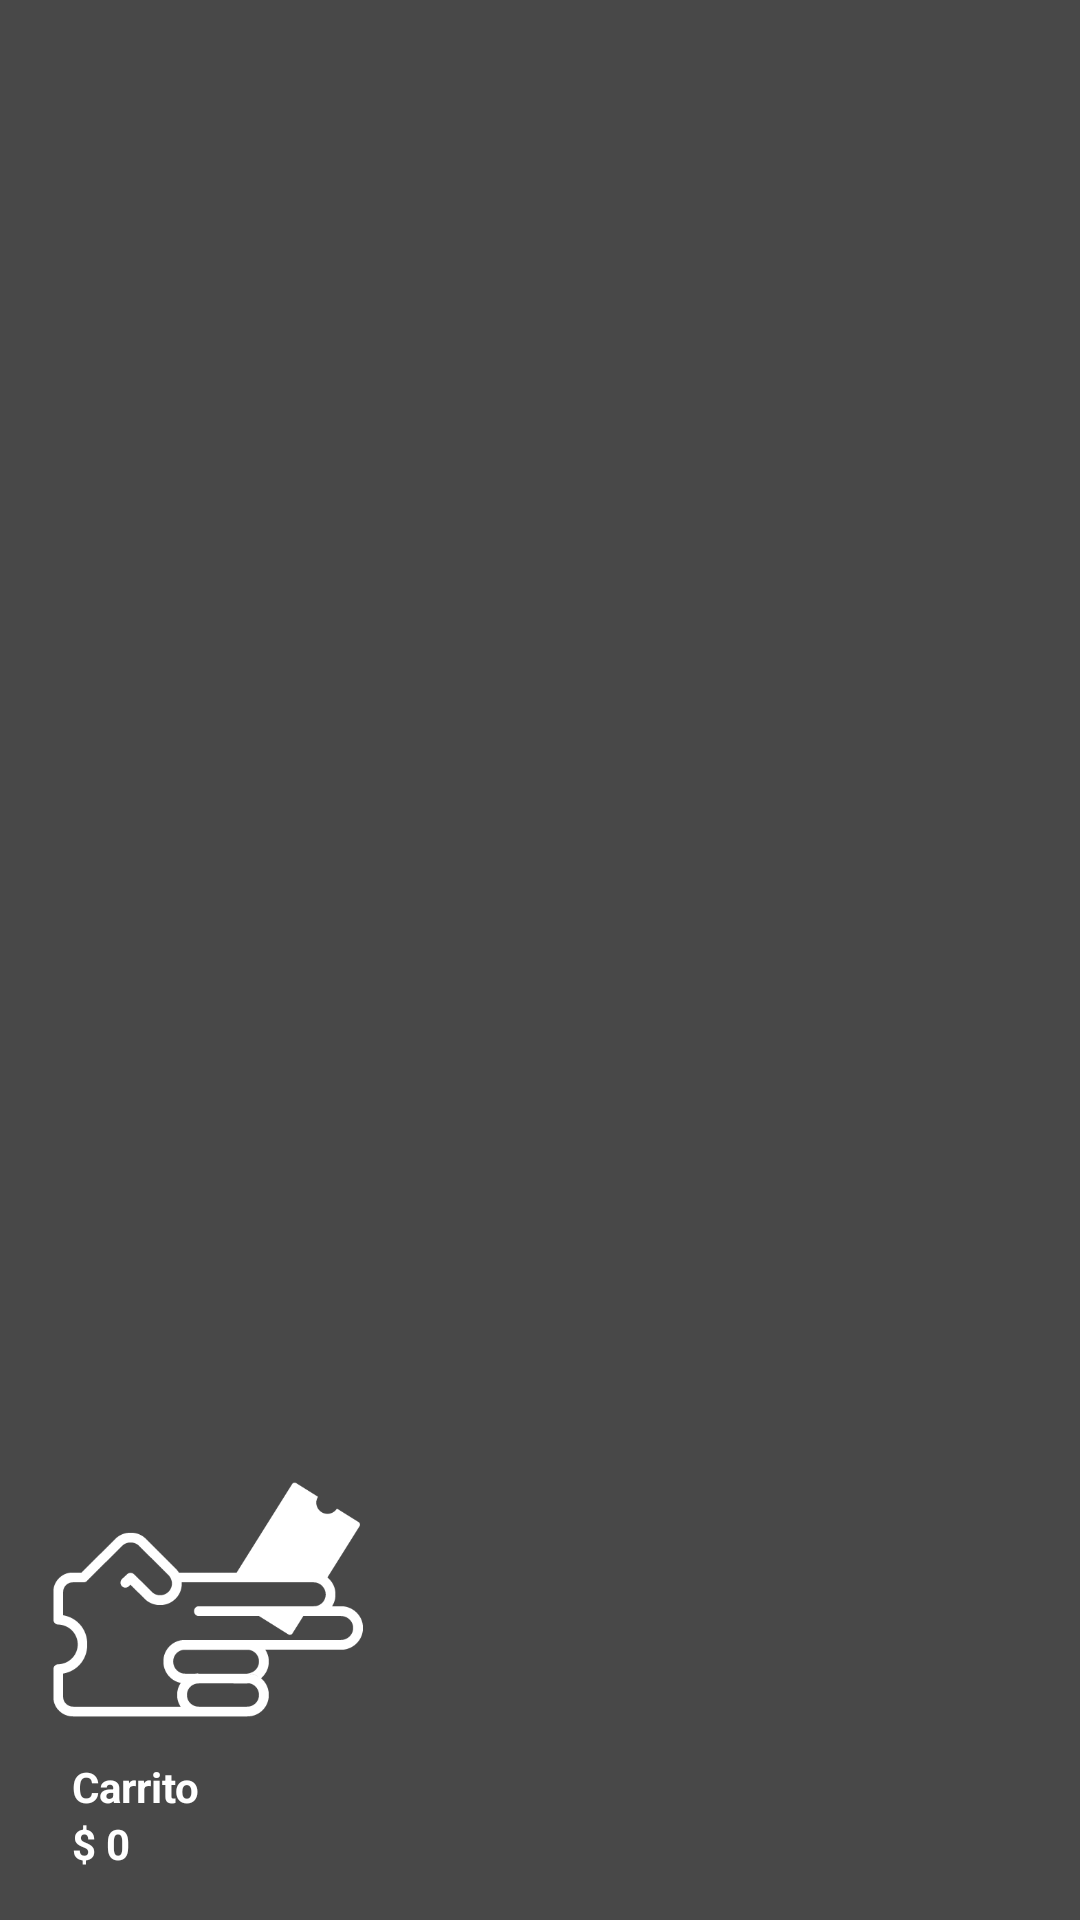

The Android layout XML behind this screen, and the referenced resources:
<!-- AndroidManifest.xml: application theme Theme.RicoPaRico -->
<!-- res/layout/cabecera_drawer.xml -->
<?xml version="1.0" encoding="utf-8"?>
<LinearLayout xmlns:android="http://schemas.android.com/apk/res/android"
    android:layout_width="match_parent"
    android:layout_height="wrap_content"
    android:background="@color/primaryColor"
    android:gravity="bottom"
    android:orientation="vertical"
    android:padding="@dimen/padding_izquierdo_cabecera"
    android:theme="@style/ThemeOverlay.AppCompat.Dark"
    android:weightSum="1">

    
    <ImageView
        android:id="@+id/imageView3"
        android:layout_width="110dp"
        android:layout_height="105dp"
        android:src="@drawable/log"
        android:contentDescription="@string/log" />

    <TableLayout
        android:layout_width="match_parent"
        android:layout_height="wrap_content"
        android:layout_gravity="center_vertical"
        android:columnCount="2"
        android:orientation="vertical"
        android:rowCount="2">


        <TableRow
            android:layout_width="match_parent"
            android:layout_height="match_parent">

            <ImageView
                android:id="@+id/icono_carrito"
                android:layout_width="wrap_content"
                android:layout_height="wrap_content"
                android:layout_marginRight="8dp"
                android:src="@drawable/carrito_compras" />

            <TextView
                android:id="@+id/etiqueta_carrito"
                android:layout_width="wrap_content"
                android:layout_height="wrap_content"
                android:layout_gravity="center_vertical"
                android:text="@string/etiqueta_carrito"
                android:textAppearance="@style/TextAppearance.AppCompat.Body1"
                android:textStyle="bold" />

        </TableRow>

        <TableRow
            android:layout_width="match_parent"
            android:layout_height="match_parent">

            <TextView
                android:id="@+id/texto_total_carrito"
                android:layout_width="wrap_content"
                android:layout_height="wrap_content"
                android:layout_column="1"
                android:layout_gravity="center_vertical"
                android:text="$ 0"
                android:textAppearance="@style/TextAppearance.AppCompat.Body1"
                android:textStyle="bold" />
        </TableRow>

    </TableLayout>
</LinearLayout>
<!-- resources referenced by this layout -->
<resources>
  <color name="primaryColor">#484848</color>
  <dimen name="padding_izquierdo_cabecera">16dp</dimen>
  <!-- drawable log: png bitmap (drawable, 7574 bytes) -->
  <string name="etiqueta_carrito">Carrito</string>
  <string name="log">logoCambiado</string>
  <style name="Theme.RicoPaRico" parent="Base.AppTheme" />
  <style name="Base.AppTheme" parent="Theme.AppCompat.Light">
          <item name="colorPrimary">@color/primaryColor</item>
          <item name="colorPrimaryDark">@color/primaryDarkColor</item>
          <item name="colorAccent">@color/accentColor</item>
  
  
          <item name="windowActionBar">false</item>
          <item name="windowNoTitle">true</item>
  
          <item name="android:windowBackground">@color/window_background</item>
      </style>
  <color name="primaryDarkColor">#323232</color>
  <color name="accentColor">#F87652</color>
  <color name="window_background">#ffffff</color>
</resources>
